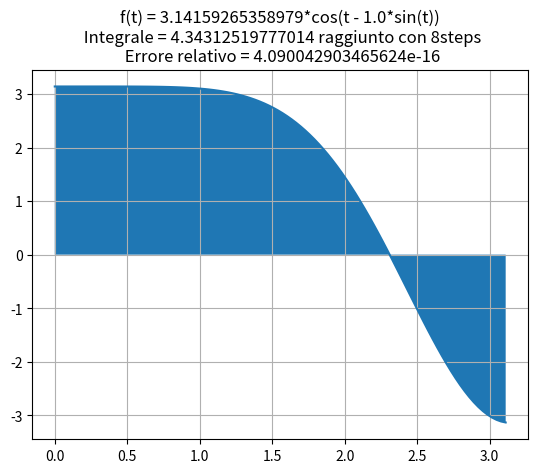
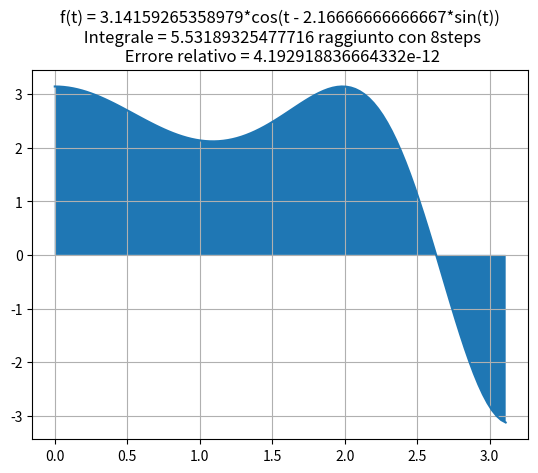
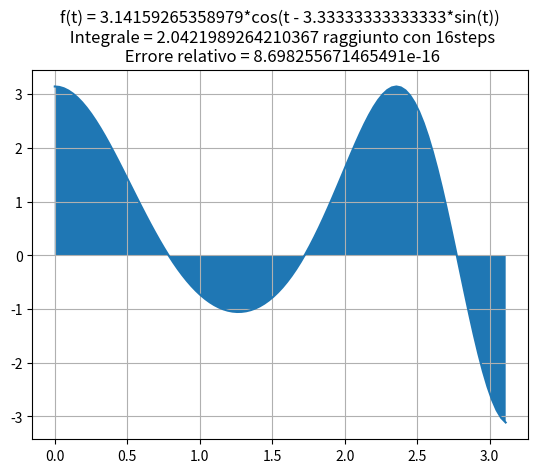
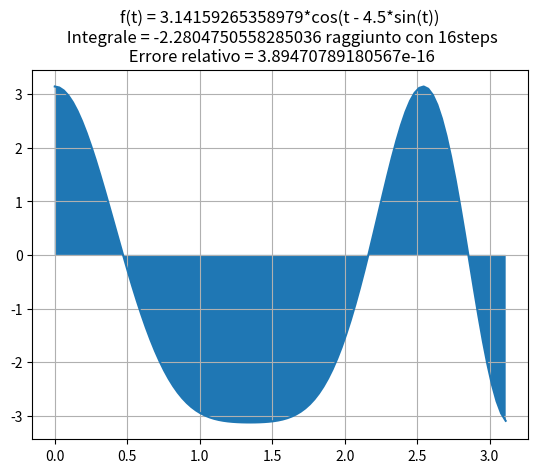
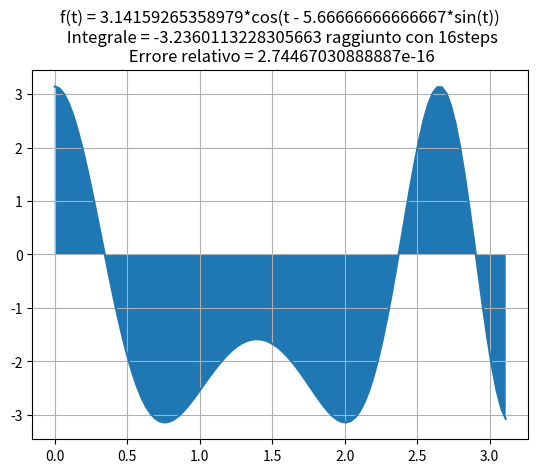
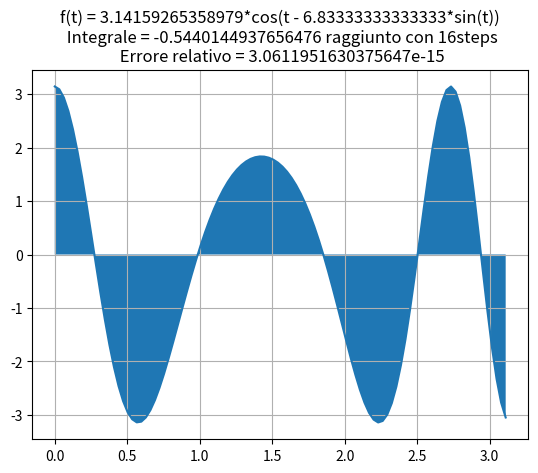
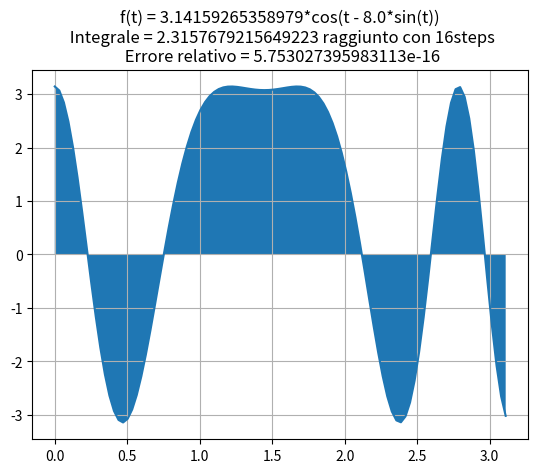
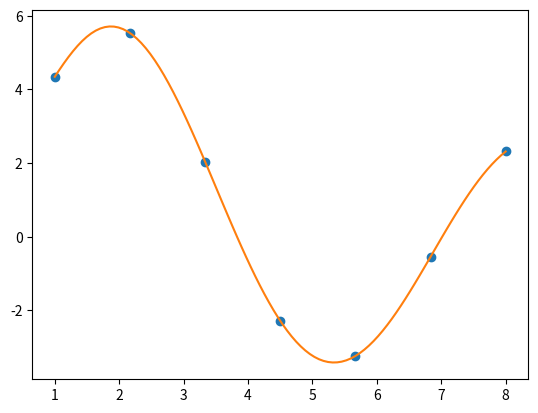
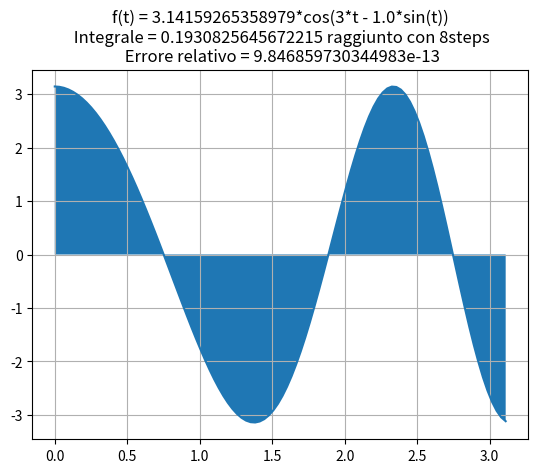
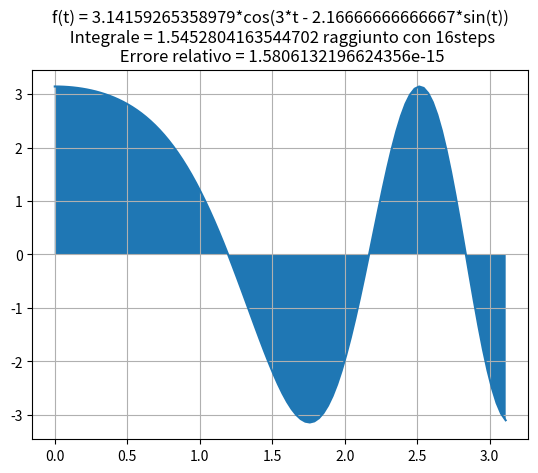
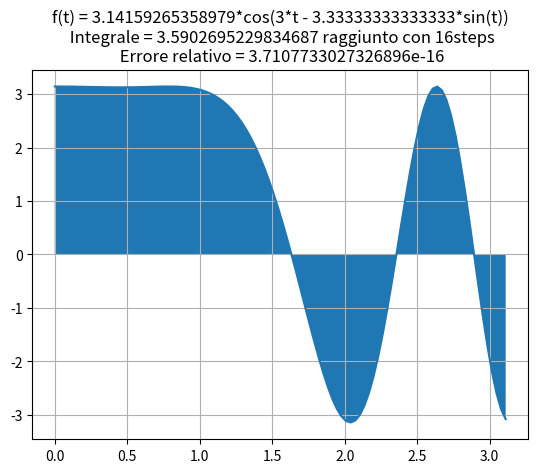
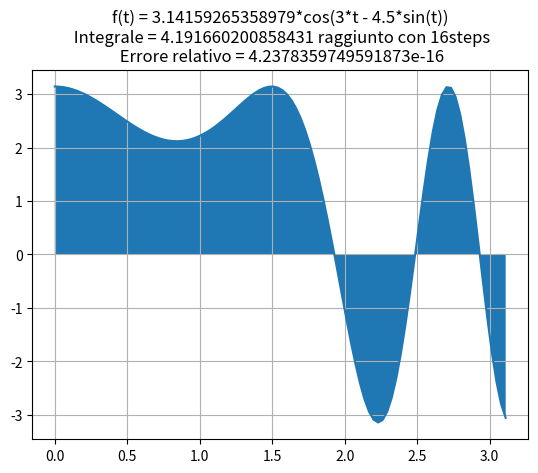
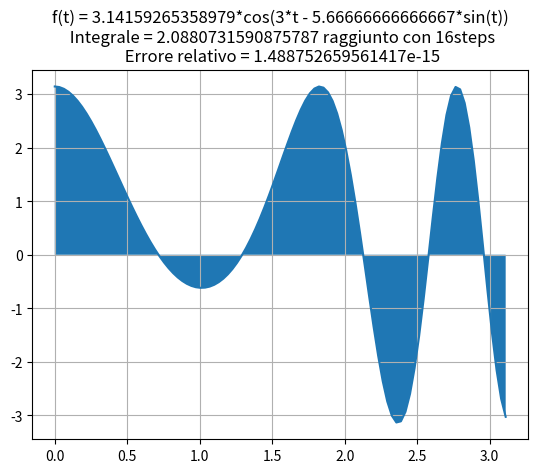
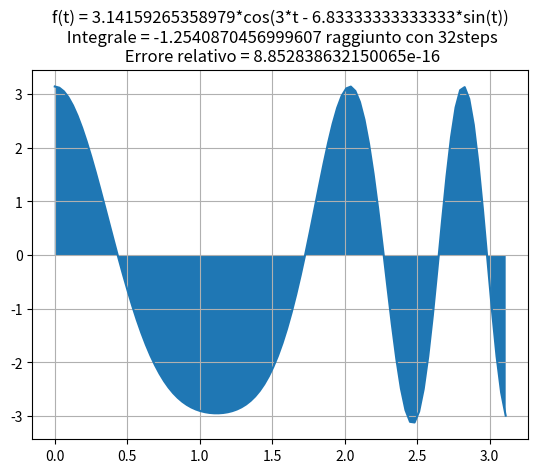
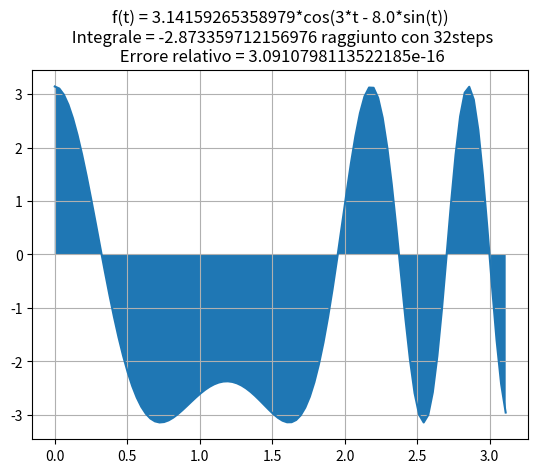
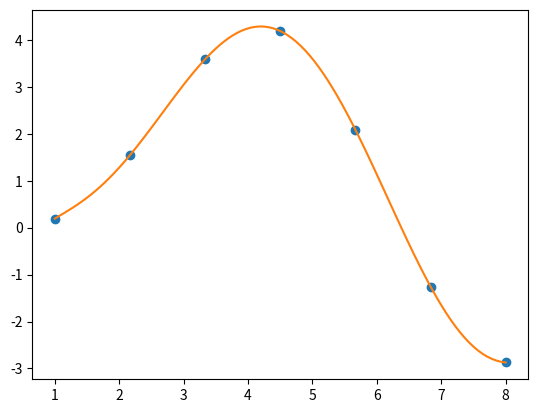

The matplotlib source for these figures, in order:
#!/usr/bin/env python3
# -*- coding: utf-8 -*-
"""
Appello 1 Febbraio 2021 - Esercizio 2
-------------------------------------
INTEGRAZIONE ED INTERPOLAZIONE
"""

import numpy as np
import sympy as sym
from sympy.utilities import lambdify
import math
import matplotlib.pyplot as plt

import scipy.integrate as integrate


def pol_lagrange(nodes, j):
    zeros = np.zeros_like(nodes)
    
    if j == 0:
        zeros = nodes[1:]
    else:
        zeros = np.append(nodes[:j], nodes[j+1:])
        
    num = np.poly(zeros)
    den = np.polyval(num, nodes[j])
    return num / den

def lagrange_intrpl(nodes, ordinates, points):
    n = nodes.size
    m = points.size
    L = np.zeros((n, m))

    for k in range(n):
        k_pol = pol_lagrange(nodes, k)
        L[k, :] = np.polyval(k_pol, points)
        
    return np.dot(ordinates, L)

def trapezi_composita(fname, a, b, n):
    h = (b - a) / n
    nodes = np.arange(a, b + h, h)
    f = fname(nodes)
    return h / 2 * (f[0] + 2 * np.sum(f[1:n]) + f[n])


def trapezi_toll(fname, a, b, toll):
    max_steps = 4096
    err = 1
    steps = 1
    
    integral = trapezi_composita(fname, a, b, steps)
    while steps <= max_steps and abs(err) >= toll:
        steps *= 2
        integral_double_steps = trapezi_composita(fname, a, b, steps)
        err = abs(integral - integral_double_steps) / 3
        integral = integral_double_steps
    
    return integral, steps

t = sym.symbols('t')
fname = lambda x, v : math.pi * sym.cos(x * sym.sin(t) - (v * t))

a = 0
b = math.pi
toll = 1.e-3
x = np.array([1, 13/6, 10/3, 9/2, 17/3, 41/6, 8], dtype = float)

start = 1
stop = 5
step = 2

integrals_v = []
integrals_s = []

vis = np.linspace(1, 8, 100)

for v in range(start, stop + step, step):
    for i in range(7):
        f_val = fname(x[i], v)
        print("f(t) =", f_val)
        f = lambdify(t, f_val, np)
        
        integral, steps = trapezi_toll(f, a, b, toll)
        #sol = float(sym.integrate(f_val, (t, a, b)))
        sol, ecc = integrate.quad(f, a, b)
        err = abs(integral - sol) / abs(sol)
        print("Integrale con trapezi =", integral, "raggiunto con", steps, "steps", "Errore relativo = ", err, "\n")
        
        integrals_v.append(integral)
        integrals_s.append(sol)

        # grafico funzione
        x_axis = np.linspace(a, b, 100, False)
        plt.plot(x_axis, f(x_axis))
        plt.title("f(t) = " + str(f_val) + 
                  "\n Integrale = " + str(integral) + " raggiunto con " + str(steps) + "steps" + 
                  "\n Errore relativo = " + str(err))
        plt.grid(True)
        plt.fill_between(x_axis, f(x_axis))
        plt.show()
        
    print("---------------------------")
    pol_intrpl = lagrange_intrpl(x, integrals_v, vis)
    plt.plot(x, integrals_v, 'o', vis, pol_intrpl)
    plt.show()
    
    integrals_v = []
        
    print("+++++++++++++++++++++++++++++")
    
    
